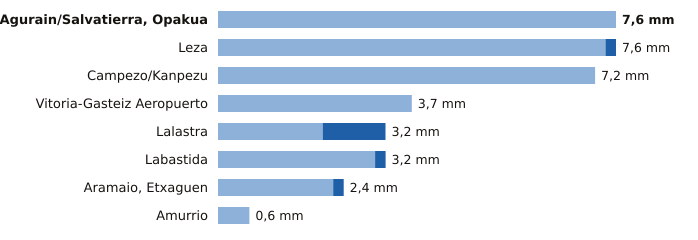

The file beside this chart, header and first rows:
estacion, provincia, indicativo, mm_6_dias_anteriores, mm_hoy, mm_7_dias, horas_de_hoy
Agurain/Salvatierra, Opakua, Álava, 9073X, 7.6, 0.0, 7.6, 12
Leza, Álava, 9145X, 7.4, 0.2, 7.6, 12
Campezo/Kanpezu, Álava, 9178X, 7.2, 0.0, 7.2, 12
Vitoria-Gasteiz Aeropuerto, Álava, 9091R, 3.7, 0.0, 3.7, 12
Lalastra, Álava, 9060X, 2.0, 1.2, 3.2, 12
Labastida, Álava, 9122I, 3.0, 0.2, 3.2, 12
Aramaio, Etxaguen, Álava, 1044X, 2.2, 0.2, 2.4, 12
Amurrio, Álava, 1060X, 0.6, 0.0, 0.6, 12
